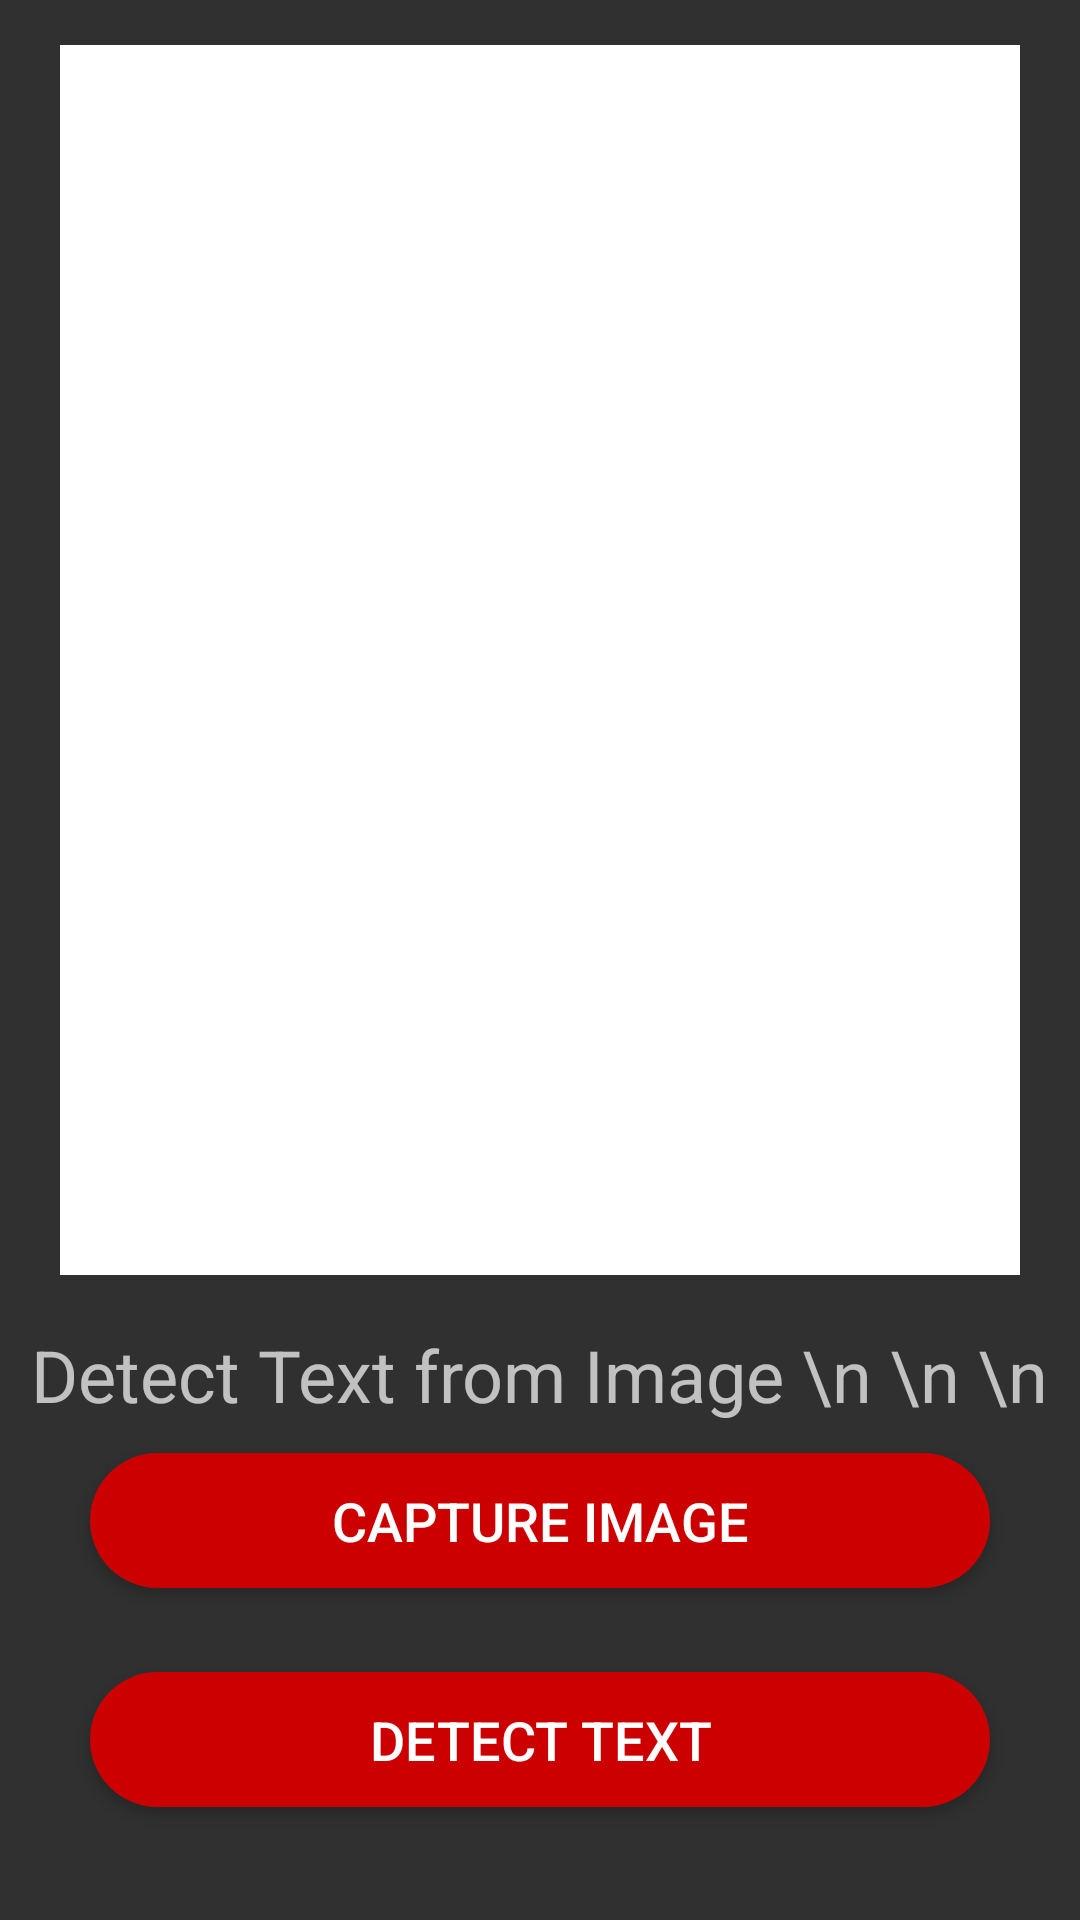

Write the Android layout XML for this screen, with the resource values it uses.
<!-- AndroidManifest.xml: application theme Theme.AppCompat.NoActionBar -->
<!-- res/layout/activity_textdet.xml -->
<?xml version="1.0" encoding="utf-8"?>

<RelativeLayout xmlns:android="http://schemas.android.com/apk/res/android"
    xmlns:tools="http://schemas.android.com/tools"
    android:layout_width="match_parent"
    android:layout_height="match_parent"
    android:background="@drawable/images"
    tools:context=".textdet">


    <ImageView
        android:id="@+id/image_view"
        android:layout_width="373dp"
        android:layout_height="410dp"
        android:layout_centerHorizontal="true"
        android:layout_marginStart="20dp"
        android:layout_marginTop="15dp"
        android:layout_marginEnd="20dp"
        android:background="#FFFFFF">

    </ImageView>

    <TextView
        android:id="@+id/text_display"
        android:layout_width="match_parent"
        android:layout_height="wrap_content"
        android:layout_below="@id/image_view"
        android:layout_marginStart="10dp"
        android:layout_marginTop="17dp"
        android:layout_marginEnd="10dp"
        android:layout_marginBottom="10dp"
        android:focusable="true"
        android:maxLines="5"
        android:text="Detect Text from Image \n \n \n "
        android:textAlignment="center"
        android:textIsSelectable="true"
        android:textSize="24sp">

    </TextView>

    <Button
        android:id="@+id/capture_image"
        android:layout_width="300dp"
        android:layout_height="45dp"
        android:layout_below="@+id/text_display"
        android:layout_centerVertical="true"
        android:layout_marginBottom="1dp"
        android:layout_centerInParent="true"
        android:background="@drawable/buttonround2"
        android:text="Capture Image"
        android:textSize="18sp">

    </Button>

    <Button
        android:id="@+id/detect_text"
        android:layout_width="300dp"
        android:layout_height="45dp"
        android:layout_below="@+id/capture_image"
        android:layout_centerInParent="true"
        android:layout_centerHorizontal="true"
        android:layout_marginTop="27dp"
        android:layout_marginBottom="30dp"
        android:background="@drawable/buttonround2"
        android:text="Detect Text"
        android:textSize="18sp">

    </Button>

</RelativeLayout>
<!-- resources referenced by this layout -->
<resources>
  <!-- drawable buttonround2 (drawable) -->
  <?xml version="1.0" encoding="utf-8"?>
  
  <ripple xmlns:android="http://schemas.android.com/apk/res/android"
      android:color="#FFFFFF">
      <item android:id="@android:id/mask">
          <shape android:shape="rectangle">
              <solid android:color="#cc0000" />
              <corners android:radius="50sp" />
          </shape>
      </item>
  
      <item android:id="@android:id/background">
          <shape android:shape="rectangle">
              <gradient
                  android:angle="90"
                  android:startColor="#cc0000"
                  android:endColor="#cc0000"
                  android:type="linear" />
              <corners android:radius="50sp" />
          </shape>
      </item>
  </ripple>
</resources>
